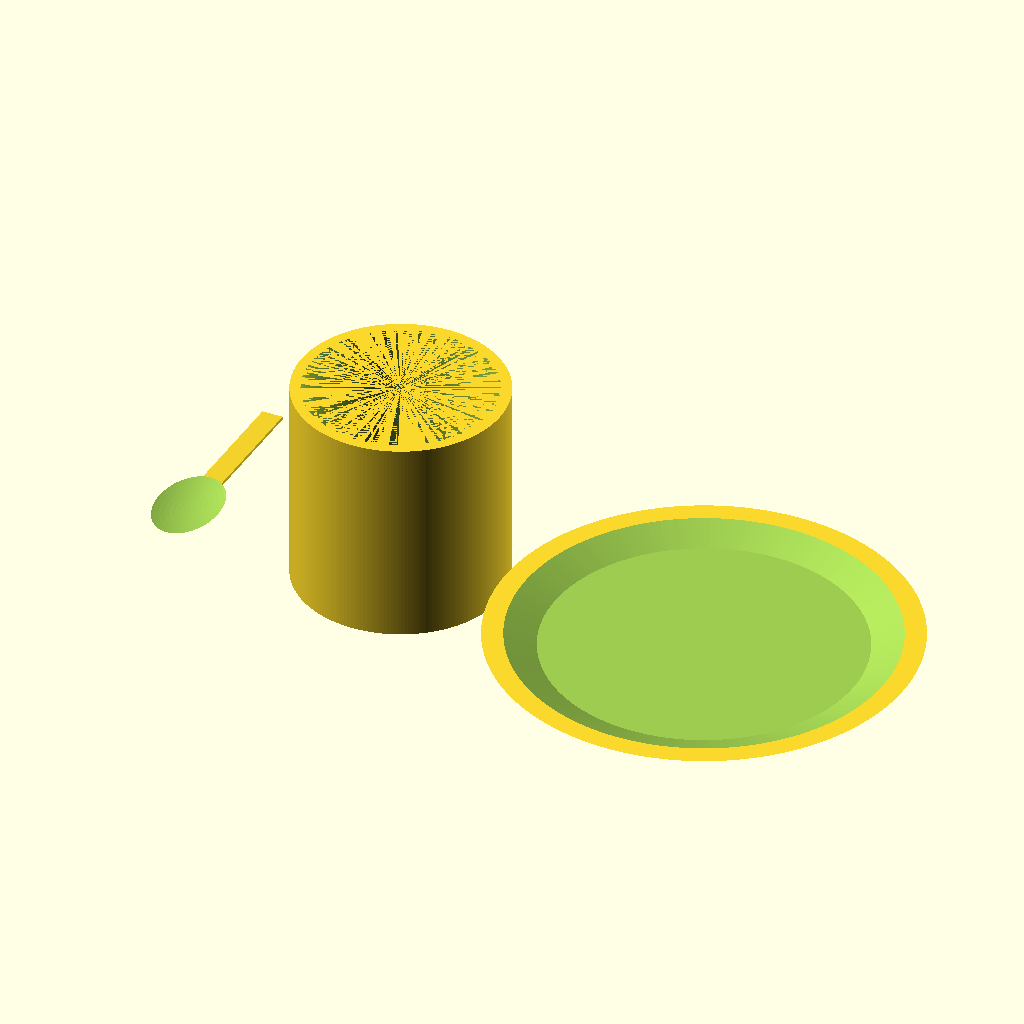
Cell 1 — every parameter at its default value.
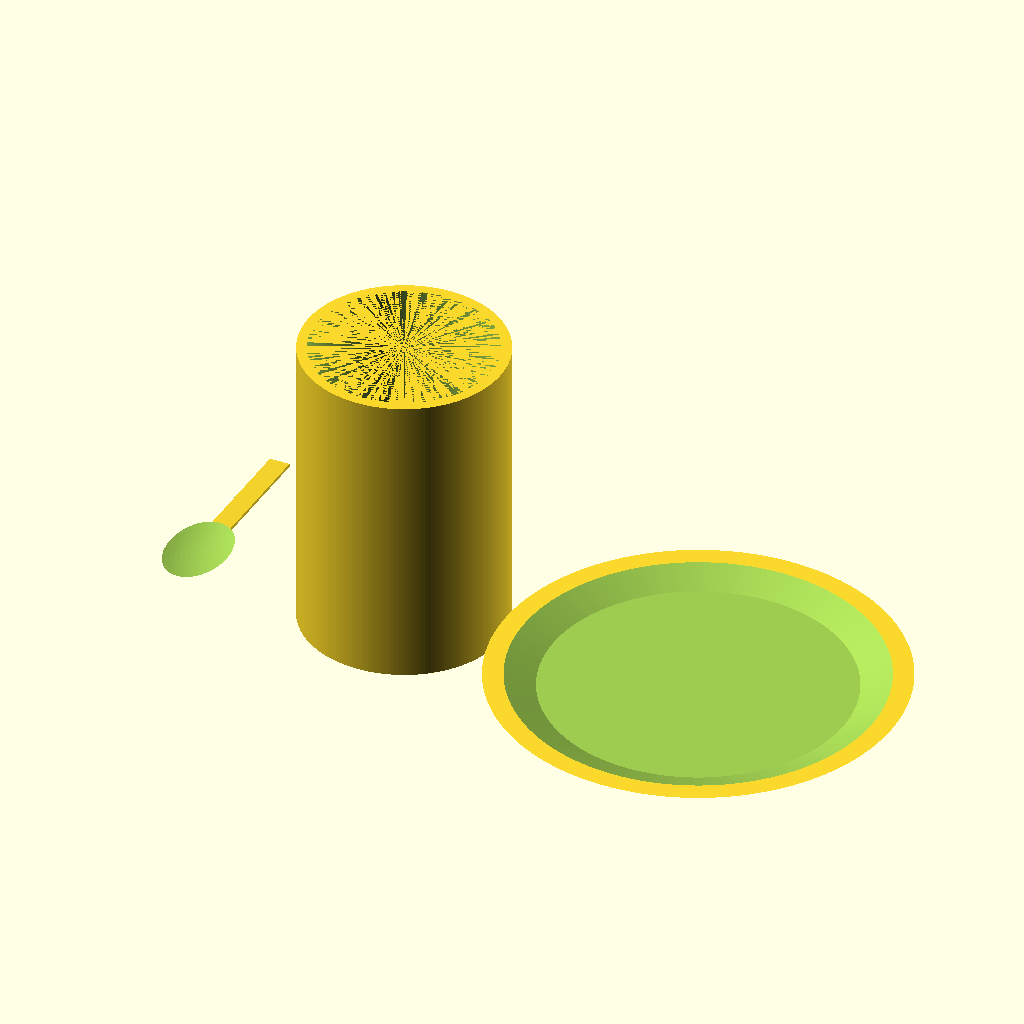
Cell 2 — cup_height set to 30, the other parameters unchanged.
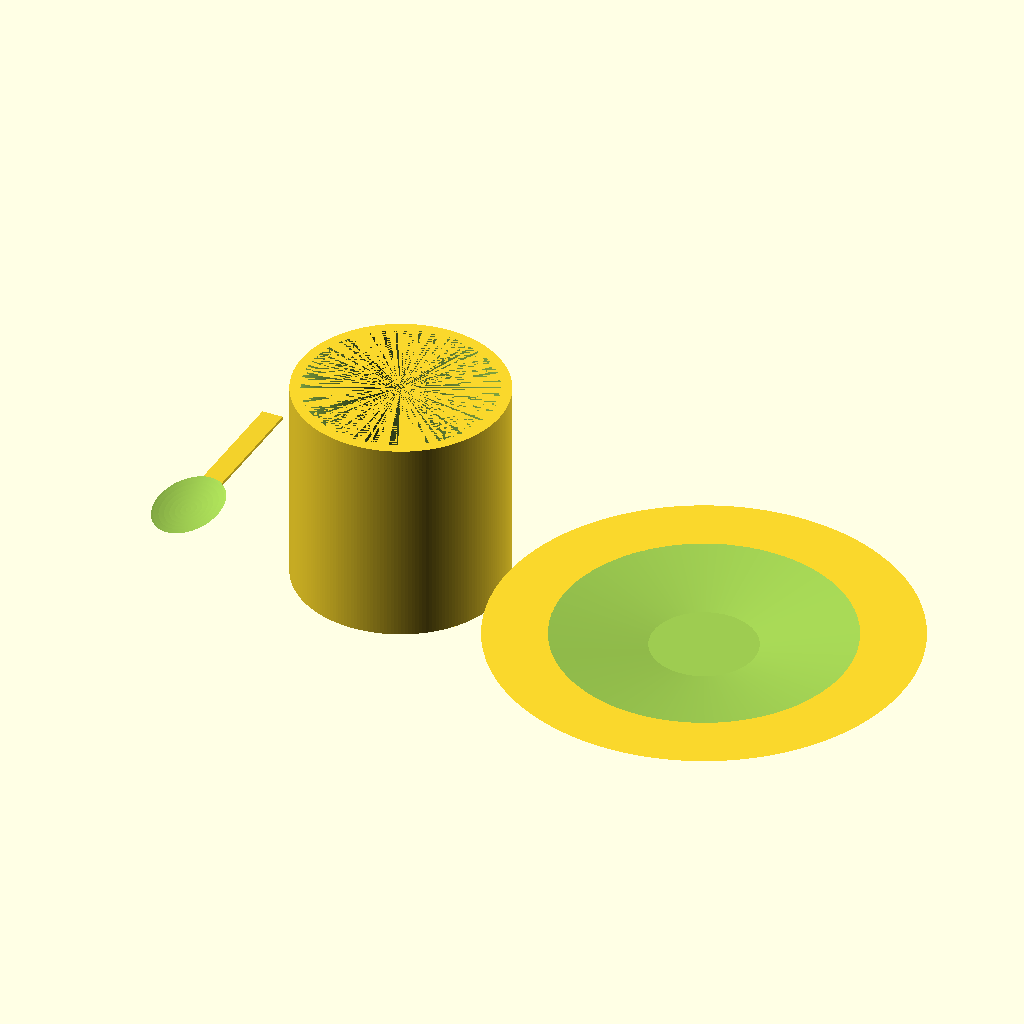
Cell 3 — plate_bottom set to 5, the other parameters unchanged.
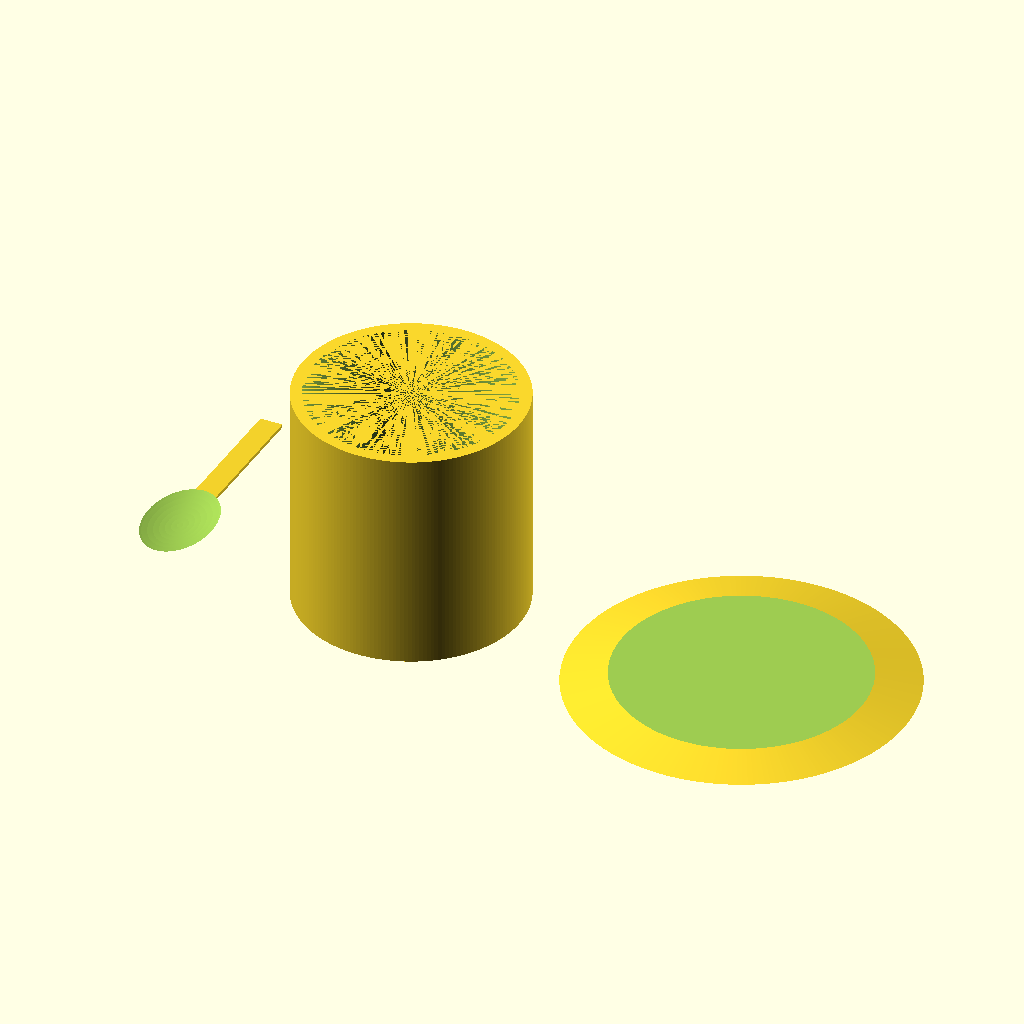
Cell 4: plate_top = 5 (everything else at default).
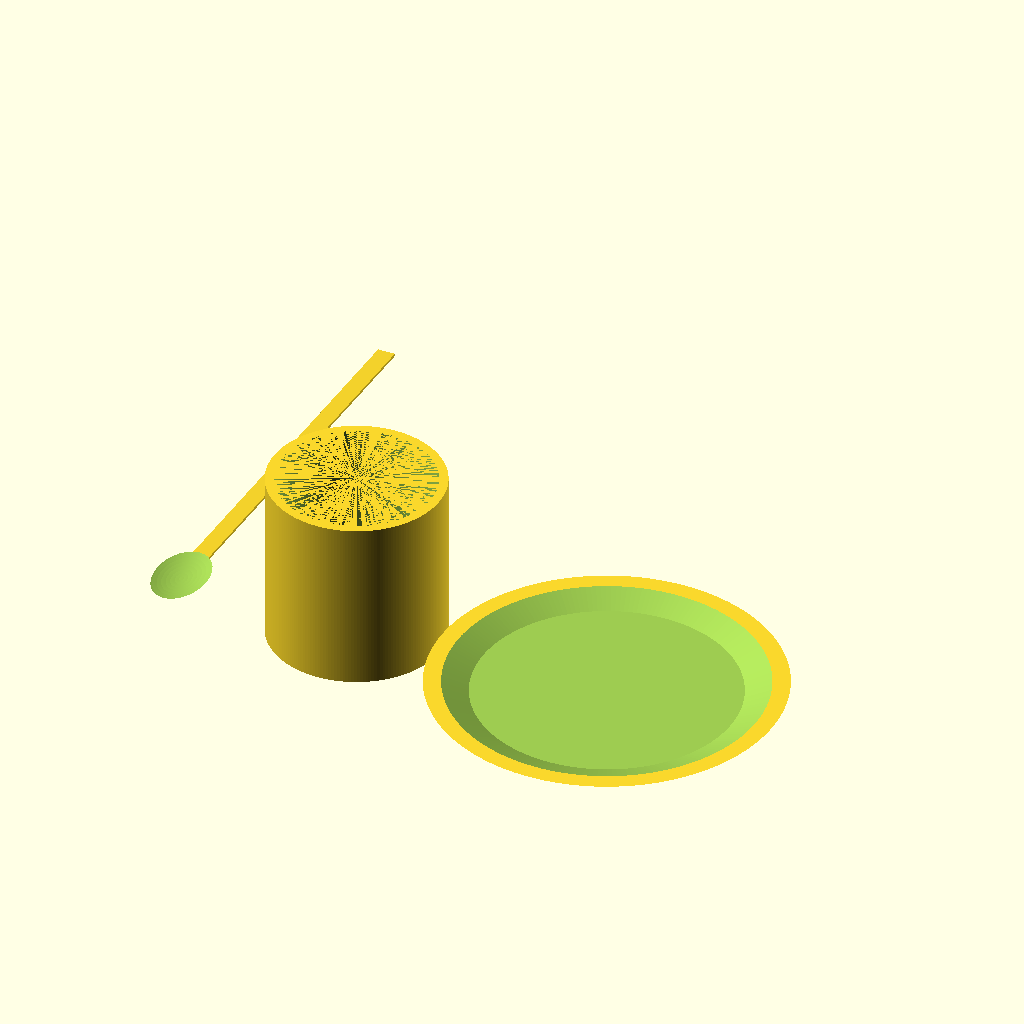
Cell 5: spoon_handler_length = 50 (everything else at default).
All cells are drawn from the same view direction (rotation 55°, 0°, 25°, orthographic, colour scheme Cornfield), but the view is re-fitted for each cell, so position and scale can differ between cells as well as the parameter.
Source of the model, inputs/thingiverse/files/thing-186274/CSPCup-Spoon-Plate/cup-plate-spoon.scad:
$fn = 200;
cup_height = 20; //[20:30]
plate_bottom = 15;//[5:15]
plate_top = 20;//[5:20]
spoon_handler_length = 15; //[10:50]
//=========================================//
//cup
//cup main part
module main()
{
	difference()
	{
	cylinder(cup_height,10,10);
	translate([0,0,3]) cylinder(cup_height-3,9,9);
	linear_extrude(height=0.5)
	translate([0,0,19])circle(9);
	}
}

//cup handler
module handler()
{
	difference()
	{
		translate([0,30,10]) rotate(a=[0,90,0])circle(8.5);
		translate([0,28,10]) rotate(a=[0,90,0])circle(8);
		translate([0,28.5,15.5]) rotate(a=[0,90,0])circle(4);
		translate([0,28.5,4.5]) rotate(a=[0,90,0])circle(4);

	}
}
module cup()
{
	union()
	{
	main();
	translate([0,-22.5,0]) handler();
	}
}
cup();
//=========================================//

//spoon
module half_spoon()
{
	difference()
	{
	translate([-30,0,10])sphere(10);
	translate([-30,0,20.5])sphere(20);
	}
	}
	scale([0.7,1.1]) half_spoon();
	rotate(a=[-4,0,0])translate([-22,2.8,0.55]) cube([2,spoon_handler_length,0.3]);

//=========================================//
//plate
difference()
{
	translate([30,0,0])cylinder(2,plate_bottom,plate_top);
	translate([30,0,0.8])cylinder(2,plate_bottom,plate_top);
}
Customizer parameters (derived from the source; name, type, default, range or options):
cup_height: number, default 20, range 20 to 30
plate_bottom: number, default 15, range 5 to 15
plate_top: number, default 20, range 5 to 20
spoon_handler_length: number, default 15, range 10 to 50
